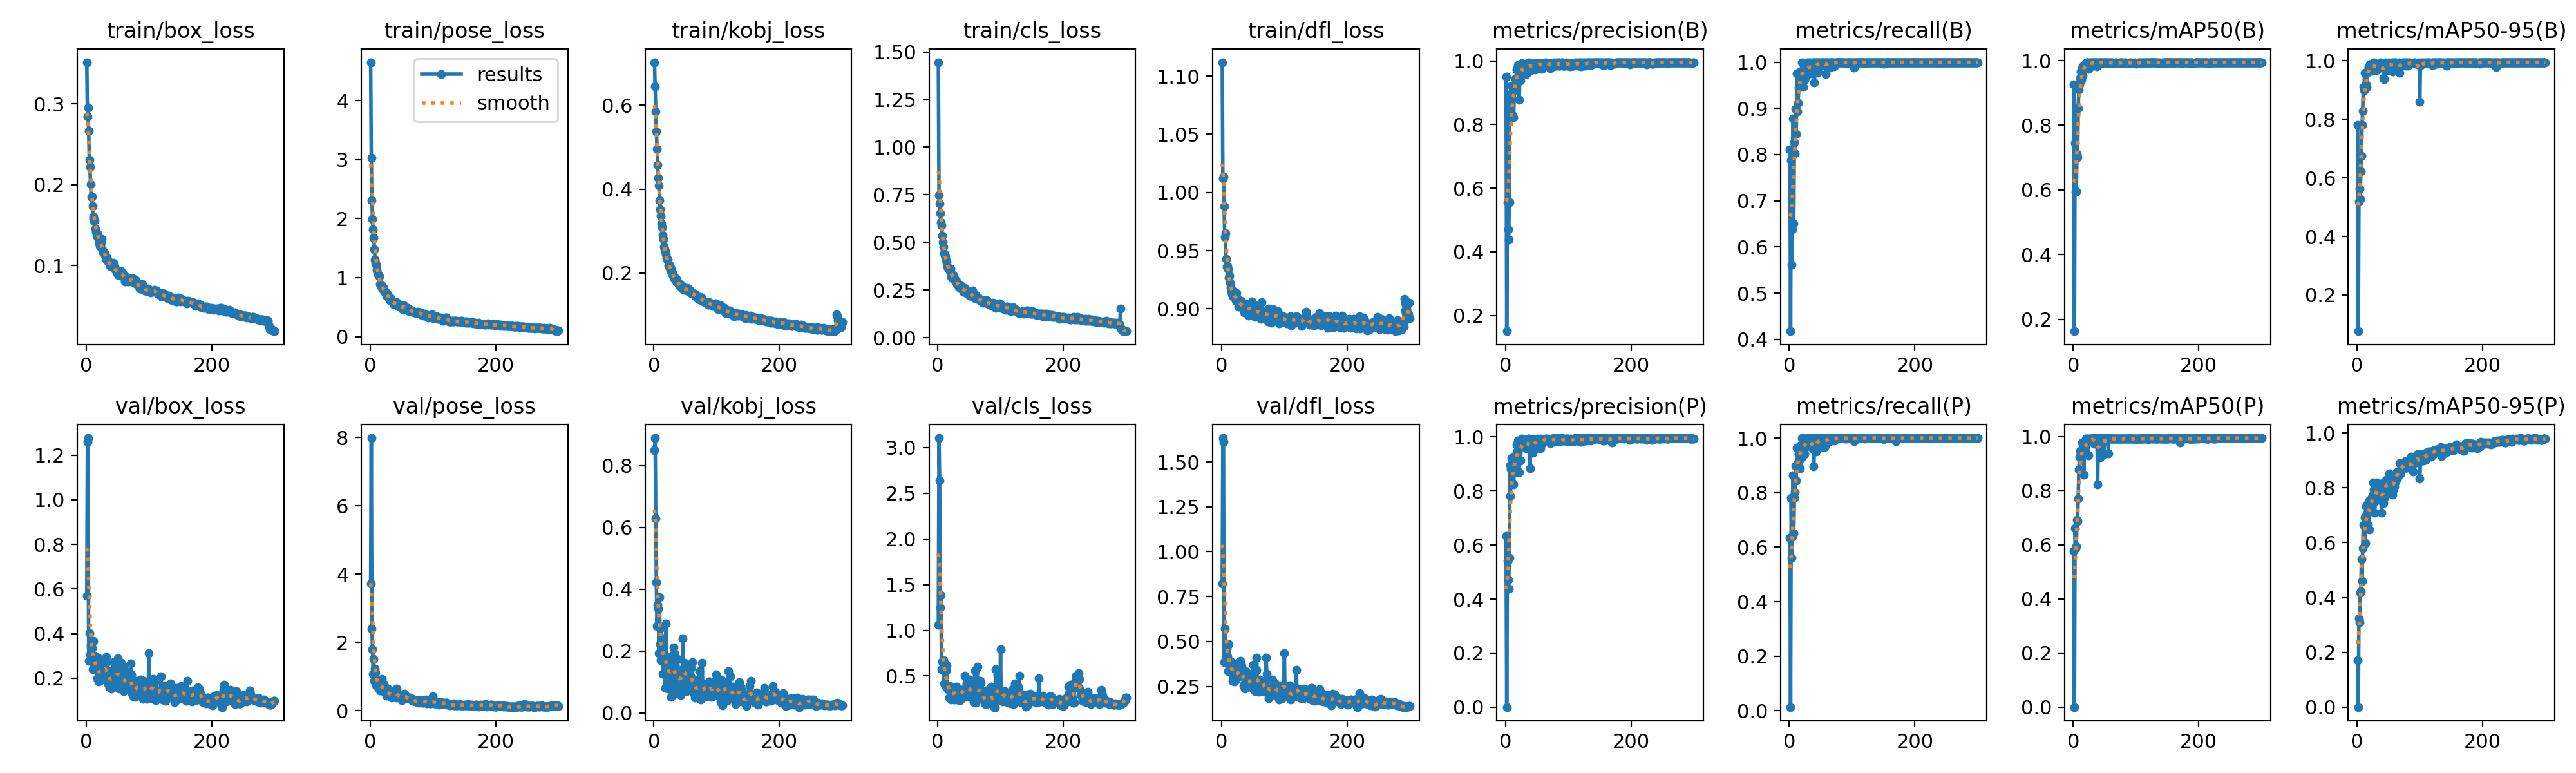

Data behind this chart, as committed beside it:
epoch, time, train/box_loss, train/pose_loss, train/kobj_loss, train/cls_loss, train/dfl_loss, metrics/precision(B), metrics/recall(B), metrics/mAP50(B), metrics/mAP50-95(B), metrics/precision(P), metrics/recall(P), metrics/mAP50(P), metrics/mAP50-95(P), val/box_loss, val/pose_loss, val/kobj_loss, val/cls_loss, val/dfl_loss, lr/pg0, lr/pg1, lr/pg2
1, 53.39, 0.3516, 4.65, 0.7024, 1.446, 1.112, 0.9517, 0.8111, 0.9273, 0.7803, 0.6346, 0.6336, 0.5785, 0.1708, 0.5704, 3.727, 0.8498, 1.063, 0.8237, 0.0004709, 0.0004709, 0.0004709
2, 82.52, 0.2846, 3.032, 0.6442, 0.7472, 1.012, 0.1502, 0.4176, 0.1629, 0.0763, 4e-05, 0.01355, 3e-05, 0, 1.259, 7.988, 0.889, 3.105, 1.633, 0.0009441, 0.0009441, 0.0009441
3, 112.1, 0.2954, 2.306, 0.5856, 0.7044, 1.014, 0.5559, 0.7867, 0.745, 0.5186, 0.5414, 0.7809, 0.661, 0.3244, 1.277, 2.406, 0.6287, 2.639, 1.612, 0.001414, 0.001414, 0.001414
4, 143.1, 0.2664, 1.994, 0.5368, 0.6541, 0.9882, 0.4716, 0.5615, 0.5934, 0.5632, 0.4716, 0.5615, 0.5874, 0.3089, 0.2791, 1.796, 0.4217, 1.253, 0.3844, 0.001415, 0.001415, 0.001415
5, 173.5, 0.2309, 1.818, 0.4959, 0.606, 0.9617, 0.4392, 0.6377, 0.5958, 0.5287, 0.4392, 0.6377, 0.5956, 0.4182, 0.4028, 1.087, 0.2806, 1.382, 0.5699, 0.00141, 0.00141, 0.00141
6, 203.5, 0.2216, 1.679, 0.4585, 0.5906, 0.9652, 0.5567, 0.8778, 0.7103, 0.6228, 0.5518, 0.8626, 0.6914, 0.4228, 0.3069, 1.508, 0.3501, 0.575, 0.3987, 0.001405, 0.001405, 0.001405
7, 234.2, 0.2002, 1.478, 0.4266, 0.5345, 0.9427, 0.8967, 0.6512, 0.7007, 0.6757, 0.8967, 0.6512, 0.6888, 0.5408, 0.346, 0.8794, 0.3365, 0.6587, 0.4884, 0.001401, 0.001401, 0.001401
8, 264.8, 0.1845, 1.308, 0.4082, 0.5014, 0.9363, 0.874, 0.8261, 0.8533, 0.781, 0.7828, 0.78, 0.7706, 0.4589, 0.3018, 1.226, 0.193, 0.5809, 0.4601, 0.001396, 0.001396, 0.001396
9, 295.3, 0.1855, 1.257, 0.3735, 0.4769, 0.9367, 0.8815, 0.8028, 0.9098, 0.8293, 0.8815, 0.8028, 0.878, 0.579, 0.3358, 1.115, 0.3738, 0.6719, 0.4166, 0.001391, 0.001391, 0.001391
10, 325.6, 0.1736, 1.223, 0.3523, 0.444, 0.9341, 0.9234, 0.8993, 0.926, 0.9112, 0.9234, 0.8993, 0.926, 0.6654, 0.2402, 0.739, 0.2212, 0.4209, 0.335, 0.001387, 0.001387, 0.001387
11, 356.2, 0.1605, 1.136, 0.3367, 0.4337, 0.9268, 0.8319, 0.8453, 0.9471, 0.8997, 0.8319, 0.8453, 0.9471, 0.6662, 0.368, 0.8227, 0.1694, 0.6391, 0.4837, 0.001382, 0.001382, 0.001382
12, 386.6, 0.1585, 1.074, 0.318, 0.4264, 0.9283, 0.9207, 0.9763, 0.9662, 0.9588, 0.9092, 0.9652, 0.9477, 0.6924, 0.2708, 0.7853, 0.2756, 0.3919, 0.3561, 0.001377, 0.001377, 0.001377
13, 417, 0.1549, 1.054, 0.3089, 0.4076, 0.9221, 0.8238, 0.8936, 0.9396, 0.9045, 0.8238, 0.8936, 0.9396, 0.5979, 0.2419, 0.9174, 0.1904, 0.5567, 0.3606, 0.001372, 0.001372, 0.001372
14, 447.4, 0.1556, 1.044, 0.2911, 0.3955, 0.9183, 0.9061, 0.9111, 0.9775, 0.9199, 0.9061, 0.9111, 0.9775, 0.7335, 0.2997, 0.6501, 0.1272, 0.6124, 0.3898, 0.001368, 0.001368, 0.001368
15, 477.9, 0.1452, 1.019, 0.2811, 0.373, 0.9144, 0.9224, 0.9444, 0.9527, 0.9095, 0.9224, 0.9444, 0.9527, 0.7041, 0.265, 0.8002, 0.2419, 0.3727, 0.3865, 0.001363, 0.001363, 0.001363
16, 508.2, 0.1416, 0.8962, 0.2627, 0.37, 0.9164, 0.944, 0.9778, 0.9837, 0.9635, 0.9322, 0.9667, 0.9699, 0.7397, 0.2529, 0.5854, 0.1758, 0.3519, 0.3477, 0.001358, 0.001358, 0.001358
17, 538.7, 0.1367, 0.8571, 0.2563, 0.3623, 0.9123, 0.9406, 0.9602, 0.9736, 0.962, 0.8705, 0.8892, 0.8587, 0.6647, 0.2489, 0.8093, 0.1751, 0.3567, 0.3222, 0.001354, 0.001354, 0.001354
18, 568.9, 0.1396, 0.8805, 0.2514, 0.3595, 0.9152, 0.9724, 0.9752, 0.9789, 0.978, 0.9724, 0.9752, 0.9789, 0.7519, 0.2008, 0.6055, 0.07963, 0.2661, 0.281, 0.001349, 0.001349, 0.001349
19, 599.2, 0.1356, 0.863, 0.2441, 0.3475, 0.91, 0.9763, 0.9775, 0.9867, 0.9687, 0.9487, 0.9279, 0.9497, 0.6487, 0.2913, 0.9218, 0.2884, 0.3888, 0.3752, 0.001344, 0.001344, 0.001344
20, 629.4, 0.1328, 0.8015, 0.2358, 0.3612, 0.9153, 0.9873, 1, 0.9924, 0.9875, 0.9873, 1, 0.9924, 0.7322, 0.185, 0.6343, 0.1426, 0.2671, 0.2855, 0.001339, 0.001339, 0.001339
21, 659.4, 0.1273, 0.8336, 0.2316, 0.3197, 0.9095, 0.958, 0.9778, 0.9933, 0.9876, 0.958, 0.9778, 0.9933, 0.7553, 0.1882, 0.5714, 0.1808, 0.2401, 0.2764, 0.001335, 0.001335, 0.001335
22, 689.7, 0.1242, 0.8055, 0.2318, 0.3283, 0.91, 0.8783, 0.9468, 0.9938, 0.9864, 0.8692, 0.943, 0.9773, 0.722, 0.2788, 0.7781, 0.07855, 0.3486, 0.3732, 0.00133, 0.00133, 0.00133
23, 720.1, 0.1241, 0.7654, 0.2176, 0.3293, 0.9066, 0.9755, 0.9979, 0.9936, 0.9878, 0.9755, 0.9979, 0.9936, 0.7621, 0.192, 0.5842, 0.1626, 0.3022, 0.2893, 0.001325, 0.001325, 0.001325
24, 750.3, 0.1276, 0.7624, 0.2206, 0.3239, 0.9133, 0.9378, 0.9621, 0.9733, 0.966, 0.9126, 0.9403, 0.9308, 0.7307, 0.2363, 0.6065, 0.09524, 0.3588, 0.3285, 0.001321, 0.001321, 0.001321
25, 780.4, 0.133, 0.7505, 0.2186, 0.3273, 0.9089, 0.9671, 0.9667, 0.9865, 0.9823, 0.9671, 0.9667, 0.9865, 0.7737, 0.2241, 0.5595, 0.1466, 0.2956, 0.3044, 0.001316, 0.001316, 0.001316
26, 811, 0.1191, 0.6979, 0.2064, 0.3049, 0.9073, 0.9933, 0.9959, 0.9937, 0.9843, 0.9933, 0.9959, 0.9937, 0.8199, 0.2134, 0.4302, 0.1403, 0.2854, 0.3209, 0.001311, 0.001311, 0.001311
27, 841.2, 0.116, 0.7309, 0.2108, 0.3121, 0.9018, 0.9895, 1, 0.9936, 0.9936, 0.9895, 1, 0.9936, 0.7946, 0.2279, 0.4951, 0.05181, 0.2386, 0.3356, 0.001306, 0.001306, 0.001306
28, 871.4, 0.1163, 0.7216, 0.2042, 0.3019, 0.9026, 0.9862, 0.9778, 0.9823, 0.9823, 0.9862, 0.9778, 0.9823, 0.7096, 0.2245, 0.6414, 0.164, 0.3417, 0.3075, 0.001302, 0.001302, 0.001302
29, 901.6, 0.116, 0.6855, 0.1969, 0.2924, 0.903, 0.9749, 0.9778, 0.9931, 0.982, 0.9749, 0.9778, 0.9931, 0.7514, 0.2379, 0.5654, 0.1834, 0.3644, 0.3198, 0.001297, 0.001297, 0.001297
30, 931.9, 0.1129, 0.655, 0.1984, 0.2991, 0.9054, 0.9796, 0.9963, 0.9943, 0.9773, 0.9796, 0.9963, 0.9943, 0.7958, 0.2842, 0.4722, 0.0899, 0.3807, 0.3932, 0.001292, 0.001292, 0.001292
31, 962.1, 0.1118, 0.6342, 0.189, 0.282, 0.9067, 0.9779, 1, 0.9939, 0.9678, 0.9779, 1, 0.9939, 0.7744, 0.2675, 0.524, 0.2111, 0.3138, 0.3754, 0.001288, 0.001288, 0.001288
32, 992.4, 0.107, 0.6106, 0.1914, 0.2854, 0.9028, 0.9919, 0.9988, 0.9943, 0.9722, 0.9919, 0.9988, 0.9943, 0.8187, 0.2965, 0.4679, 0.1923, 0.3698, 0.3584, 0.001283, 0.001283, 0.001283
33, 1023, 0.1093, 0.6554, 0.1863, 0.2764, 0.904, 0.9591, 0.976, 0.9925, 0.9802, 0.9591, 0.976, 0.9925, 0.8072, 0.2179, 0.4366, 0.1504, 0.287, 0.315, 0.001278, 0.001278, 0.001278
34, 1053, 0.1058, 0.6123, 0.1893, 0.2655, 0.9051, 0.9875, 0.9778, 0.9932, 0.9895, 0.9757, 0.9667, 0.9729, 0.7998, 0.2048, 0.38, 0.06303, 0.2382, 0.3111, 0.001273, 0.001273, 0.001273
35, 1083, 0.1052, 0.6075, 0.1843, 0.2777, 0.8988, 0.9879, 0.9984, 0.994, 0.9883, 0.9879, 0.9984, 0.994, 0.8008, 0.174, 0.4437, 0.07826, 0.3365, 0.2524, 0.001269, 0.001269, 0.001269
36, 1113, 0.1035, 0.5918, 0.1807, 0.2777, 0.8969, 0.993, 1, 0.9937, 0.9883, 0.993, 1, 0.9937, 0.7941, 0.1971, 0.441, 0.1323, 0.2368, 0.2634, 0.001264, 0.001264, 0.001264
37, 1143, 0.1034, 0.5489, 0.1842, 0.2579, 0.9044, 0.995, 0.9842, 0.9937, 0.9937, 0.995, 0.9842, 0.9937, 0.7984, 0.1607, 0.4797, 0.07942, 0.2717, 0.2373, 0.001259, 0.001259, 0.001259
38, 1173, 0.09907, 0.5721, 0.1778, 0.2577, 0.9007, 0.9806, 0.9778, 0.9829, 0.9761, 0.9806, 0.9778, 0.9829, 0.7539, 0.2325, 0.5722, 0.1749, 0.3446, 0.3332, 0.001255, 0.001255, 0.001255
39, 1204, 0.1007, 0.5659, 0.1776, 0.2561, 0.9028, 0.9862, 0.9998, 0.9933, 0.9801, 0.8842, 0.8973, 0.824, 0.7101, 0.2098, 0.5806, 0.1079, 0.349, 0.2743, 0.00125, 0.00125, 0.00125
40, 1234, 0.1009, 0.5445, 0.1719, 0.2582, 0.8991, 0.9702, 0.9556, 0.986, 0.986, 0.9702, 0.9556, 0.986, 0.7795, 0.1537, 0.4881, 0.09749, 0.2931, 0.2487, 0.001245, 0.001245, 0.001245
41, 1264, 0.09928, 0.5879, 0.1702, 0.2409, 0.9016, 0.9925, 1, 0.994, 0.9893, 0.9925, 1, 0.994, 0.8168, 0.1879, 0.3743, 0.1337, 0.3449, 0.2819, 0.00124, 0.00124, 0.00124
42, 1294, 0.09879, 0.5473, 0.1701, 0.2546, 0.8994, 0.983, 1, 0.9938, 0.9412, 0.9608, 0.9778, 0.9682, 0.7454, 0.1994, 0.4956, 0.1051, 0.3464, 0.2647, 0.001236, 0.001236, 0.001236
43, 1325, 0.1034, 0.5477, 0.173, 0.2593, 0.8943, 0.9879, 0.9973, 0.9931, 0.9373, 0.9411, 0.9501, 0.9241, 0.7628, 0.2728, 0.649, 0.05815, 0.5004, 0.3121, 0.001231, 0.001231, 0.001231
44, 1355, 0.1016, 0.5706, 0.1717, 0.2536, 0.903, 0.9869, 1, 0.9943, 0.9864, 0.9869, 1, 0.9943, 0.8218, 0.1851, 0.4194, 0.08922, 0.2703, 0.255, 0.001226, 0.001226, 0.001226
45, 1385, 0.09842, 0.5198, 0.1632, 0.2357, 0.8987, 0.9906, 1, 0.9938, 0.9901, 0.9906, 1, 0.9938, 0.8074, 0.1613, 0.3967, 0.07222, 0.327, 0.2496, 0.001222, 0.001222, 0.001222
46, 1415, 0.09417, 0.5302, 0.1676, 0.2335, 0.9023, 0.9907, 0.9778, 0.9934, 0.9934, 0.9907, 0.9778, 0.9934, 0.8297, 0.1801, 0.4183, 0.241, 0.4111, 0.2533, 0.001217, 0.001217, 0.001217
47, 1446, 0.09431, 0.5054, 0.1611, 0.2475, 0.9005, 0.9746, 1, 0.9937, 0.9681, 0.9746, 1, 0.9937, 0.8216, 0.2532, 0.3894, 0.1428, 0.3714, 0.319, 0.001212, 0.001212, 0.001212
48, 1476, 0.09281, 0.5139, 0.1632, 0.2421, 0.9061, 0.974, 1, 0.9924, 0.9924, 0.974, 1, 0.9924, 0.8246, 0.2273, 0.3851, 0.1294, 0.3207, 0.3116, 0.001207, 0.001207, 0.001207
49, 1506, 0.09032, 0.5057, 0.1614, 0.2257, 0.8953, 0.9925, 0.9978, 0.9941, 0.9807, 0.9593, 0.9645, 0.9367, 0.7984, 0.1826, 0.4006, 0.1622, 0.3861, 0.2432, 0.001203, 0.001203, 0.001203
50, 1536, 0.08868, 0.5223, 0.1609, 0.224, 0.901, 0.9899, 0.9924, 0.9941, 0.994, 0.9899, 0.9924, 0.9941, 0.7816, 0.2892, 0.4347, 0.09094, 0.4623, 0.3706, 0.001198, 0.001198, 0.001198
51, 1566, 0.08781, 0.485, 0.1631, 0.2187, 0.8995, 0.9922, 1, 0.9939, 0.9902, 0.9922, 1, 0.9939, 0.8526, 0.2229, 0.3125, 0.1538, 0.2707, 0.2826, 0.001193, 0.001193, 0.001193
52, 1596, 0.08786, 0.4705, 0.1589, 0.2217, 0.8935, 0.9942, 1, 0.994, 0.9733, 0.9942, 1, 0.994, 0.8108, 0.2034, 0.4004, 0.07092, 0.3116, 0.2668, 0.001189, 0.001189, 0.001189
53, 1627, 0.08837, 0.5062, 0.1644, 0.2203, 0.893, 0.9774, 1, 0.9938, 0.9896, 0.9662, 0.9889, 0.9859, 0.8255, 0.1548, 0.4036, 0.1247, 0.3671, 0.2247, 0.001184, 0.001184, 0.001184
54, 1657, 0.08836, 0.5318, 0.1623, 0.2208, 0.9032, 0.9915, 1, 0.9924, 0.9897, 0.9915, 1, 0.9924, 0.8241, 0.2119, 0.3983, 0.1337, 0.358, 0.2824, 0.001179, 0.001179, 0.001179
55, 1687, 0.09096, 0.5236, 0.1572, 0.2463, 0.8937, 0.9889, 0.9974, 0.9944, 0.9936, 0.9889, 0.9974, 0.9944, 0.788, 0.233, 0.4931, 0.1005, 0.2718, 0.342, 0.001174, 0.001174, 0.001174
56, 1717, 0.09273, 0.4998, 0.1616, 0.2256, 0.8998, 0.9915, 1, 0.9926, 0.9628, 0.9582, 0.9667, 0.9381, 0.7756, 0.2701, 0.4573, 0.1211, 0.4269, 0.4117, 0.00117, 0.00117, 0.00117
57, 1747, 0.09083, 0.4879, 0.1584, 0.2231, 0.8977, 0.9932, 1, 0.9942, 0.9942, 0.9932, 1, 0.9942, 0.7917, 0.1644, 0.3707, 0.09114, 0.2144, 0.2491, 0.001165, 0.001165, 0.001165
58, 1777, 0.08896, 0.4588, 0.1533, 0.2116, 0.8966, 0.9761, 0.9749, 0.9937, 0.9893, 0.9761, 0.9749, 0.9937, 0.82, 0.2035, 0.3863, 0.1195, 0.4087, 0.2387, 0.00116, 0.00116, 0.00116
59, 1808, 0.08932, 0.4637, 0.1524, 0.2084, 0.8984, 0.9875, 1, 0.994, 0.9875, 0.9875, 1, 0.994, 0.8066, 0.2552, 0.3772, 0.1454, 0.557, 0.2852, 0.001155, 0.001155, 0.001155
60, 1838, 0.08676, 0.4866, 0.1538, 0.225, 0.8992, 0.9926, 1, 0.9927, 0.9927, 0.9926, 1, 0.9927, 0.8473, 0.1428, 0.3516, 0.07954, 0.21, 0.2216, 0.001151, 0.001151, 0.001151
... 240 more rows
